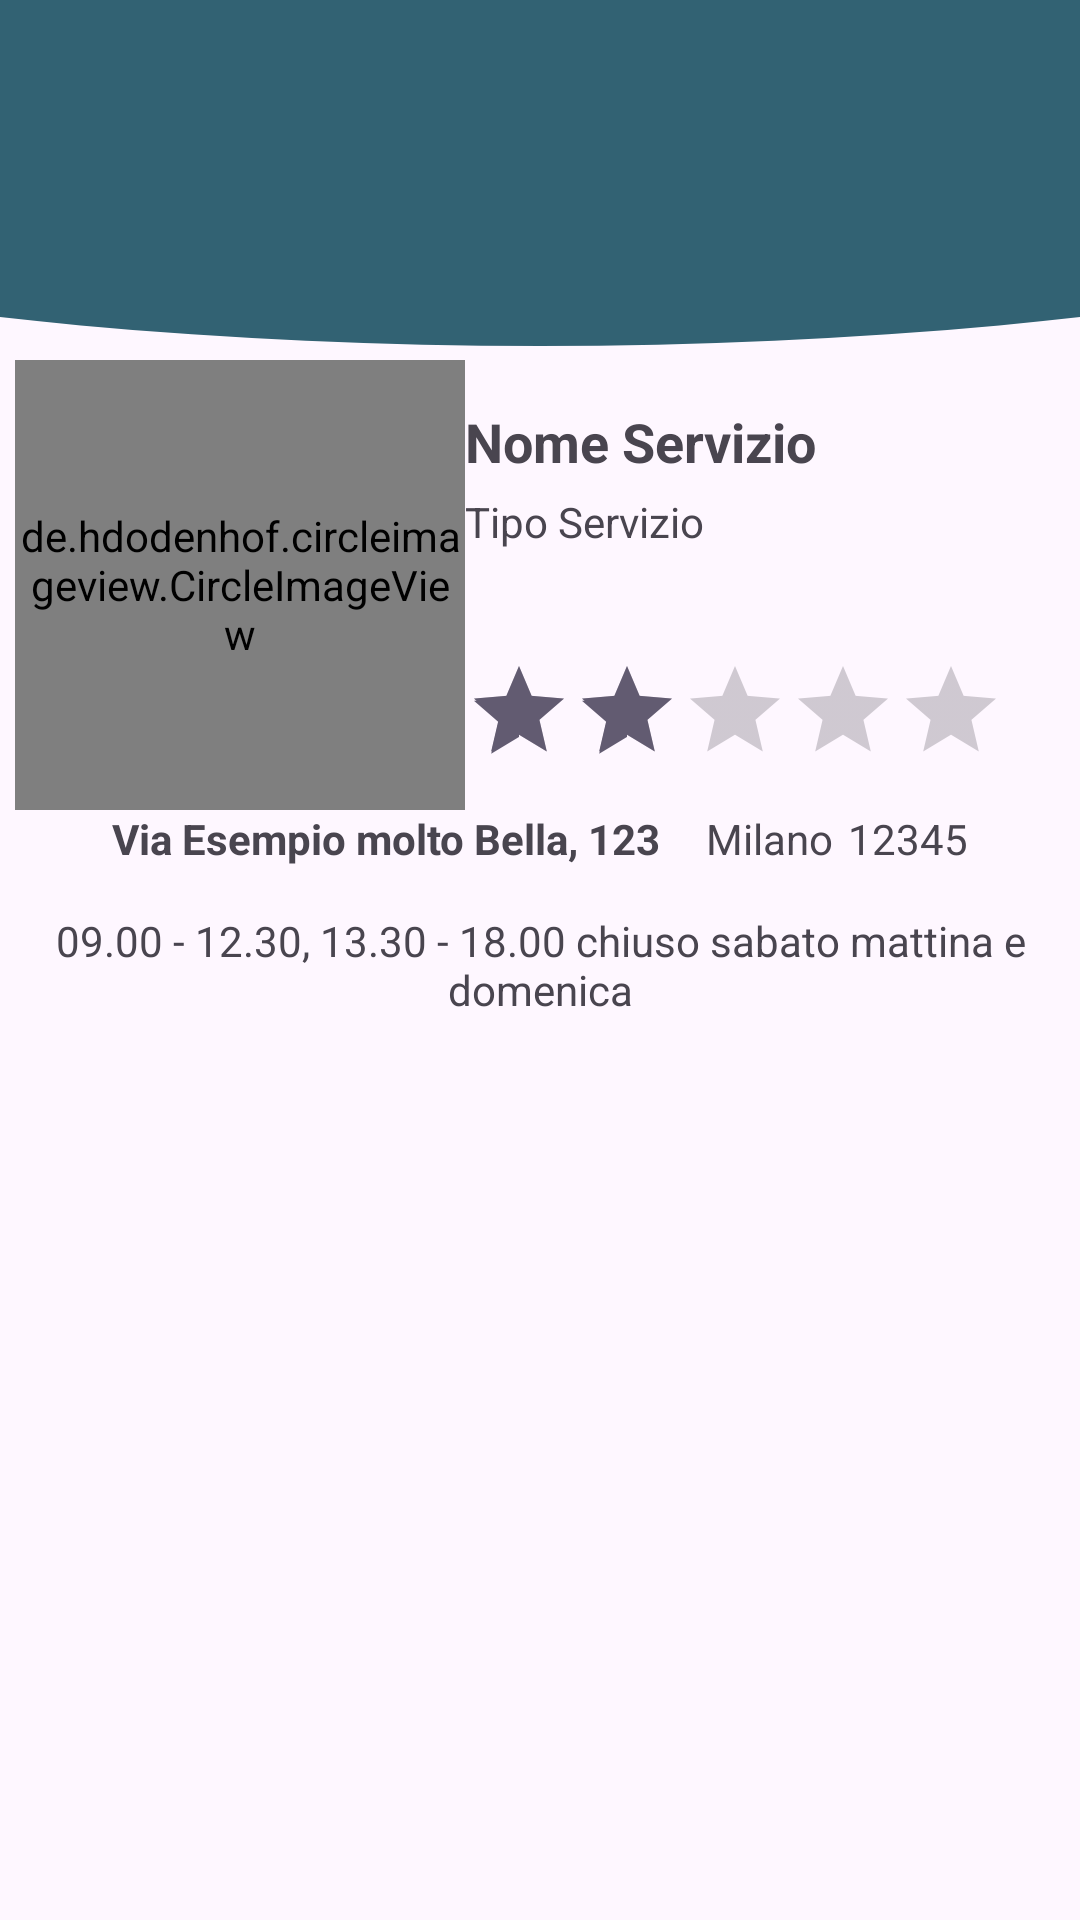

Produce the Android XML layout that renders to this screen, including the resource entries it uses.
<!-- AndroidManifest.xml: application theme Theme.AppPet -->
<!-- res/layout/activity_profilo_servizio.xml -->
<?xml version="1.0" encoding="utf-8"?>
<RelativeLayout xmlns:android="http://schemas.android.com/apk/res/android"
    android:layout_width="match_parent"
    android:layout_height="wrap_content">

    <FrameLayout
        android:id="@+id/header_home"
        android:layout_width="match_parent"
        android:layout_height="120dp"
        android:layout_gravity="top">

        <ImageView
            android:id="@+id/Pippo"
            android:layout_width="800dp"
            android:layout_height="180dp"
            android:layout_gravity="center"
            android:layout_marginTop="-35dp"
            android:src="@drawable/cricle_1" />

    </FrameLayout>

    <LinearLayout
        android:id="@+id/llInfoServizio"
        android:layout_width="350dp"
        android:layout_height="wrap_content"
        android:layout_below="@id/header_home"
        android:layout_centerHorizontal="true"
        android:orientation="horizontal">

        <de.hdodenhof.circleimageview.CircleImageView
            android:id="@+id/imgService"
            android:layout_width="150dp"
            android:layout_height="150dp"
            android:src="@drawable/img_service" />

        <RelativeLayout
            android:layout_width="wrap_content"
            android:layout_height="match_parent">

            <TextView
                android:id="@+id/tvNomeServizio"
                android:layout_width="match_parent"
                android:layout_height="wrap_content"
                android:layout_marginTop="15dp"
                android:layout_marginBottom="5dp"
                android:text="Nome Servizio"
                android:textSize="18dp"
                android:textStyle="bold" />

            <TextView
                android:id="@+id/tvTipoServizio"
                android:layout_width="wrap_content"
                android:layout_height="wrap_content"
                android:layout_below="@id/tvNomeServizio"
                android:text="Tipo Servizio" />

            <RatingBar
                android:id="@+id/rbRatingServizio"
                style="?android:attr/ratingBarStyleIndicator"
                android:layout_width="wrap_content"
                android:layout_height="wrap_content"
                android:layout_alignParentBottom="true"
                android:layout_marginBottom="15dp"
                android:rating="2" />

        </RelativeLayout>

    </LinearLayout>


    <LinearLayout
        android:id="@+id/llIndirizzoServizio"
        android:layout_width="350dp"
        android:layout_height="wrap_content"
        android:layout_below="@id/llInfoServizio"
        android:layout_centerHorizontal="true"
        android:gravity="center"
        android:orientation="horizontal">

        <TextView
            android:id="@+id/tvIndirizzoServizio"
            android:layout_width="wrap_content"
            android:layout_height="wrap_content"
            android:text="Via Esempio molto Bella, 123"
            android:textStyle="bold" />

        <TextView
            android:id="@+id/tvCityServizio"
            android:layout_width="wrap_content"
            android:layout_height="wrap_content"
            android:layout_marginStart="15dp"
            android:layout_marginEnd="5dp"
            android:text="Milano" />

        <TextView
            android:id="@+id/tvCapServizio"
            android:layout_width="wrap_content"
            android:layout_height="wrap_content"
            android:text="12345" />

    </LinearLayout>

    <TextView
        android:id="@+id/tvOrarioServizio"
        android:layout_width="350dp"
        android:layout_height="wrap_content"
        android:layout_below="@id/llIndirizzoServizio"
        android:layout_centerHorizontal="true"
        android:layout_marginTop="15dp"
        android:layout_marginBottom="15dp"
        android:gravity="center_horizontal"
        android:text="09.00 - 12.30, 13.30 - 18.00 chiuso sabato mattina e domenica"/>

    

    <ListView
        android:id="@+id/lvRecensioni"
        android:layout_below="@id/tvOrarioServizio"
        android:layout_centerHorizontal="true"
        android:layout_width="350dp"
        android:layout_height="wrap_content"/>


</RelativeLayout>
<!-- resources referenced by this layout -->
<resources>
  <color name="grey">#aaa</color>
  <!-- drawable cricle_1 (drawable) -->
  <?xml version="1.0" encoding="utf-8"?>
  <shape xmlns:android="http://schemas.android.com/apk/res/android"
      android:shape="oval">
  
      <solid
          android:color="@color/Blu_base"/>
  
  </shape>
  <!-- drawable img_service: png bitmap (drawable, 42403 bytes) -->
  <!-- drawable rounded_rectangle (drawable) -->
  <?xml version="1.0" encoding="utf-8"?>
  <shape xmlns:android="http://schemas.android.com/apk/res/android"
      android:shape="rectangle">
  
      <solid
          android:color="@color/Blu_base"/>
  
      <corners
          android:radius="20dp"/>
  
  </shape>
  <style name="Theme.AppPet" parent="Base.Theme.AppPet" />
  <color name="Blu_base">#326273</color>
  <style name="Base.Theme.AppPet" parent="Theme.Material3.DayNight.NoActionBar">
          
          
      </style>
</resources>
